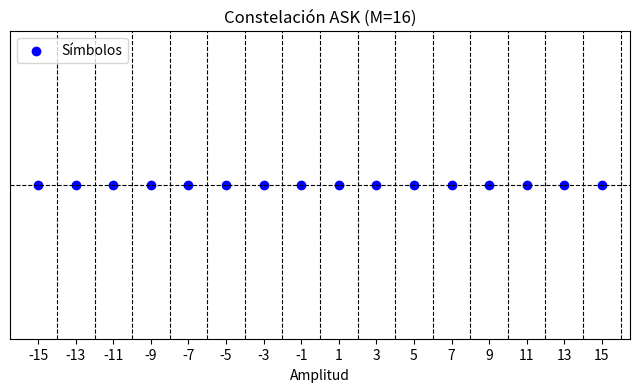
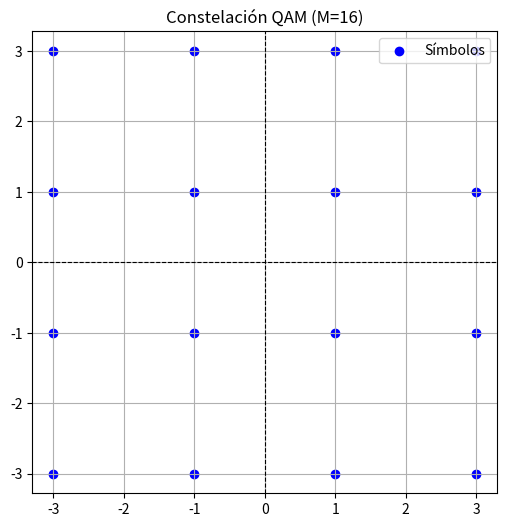
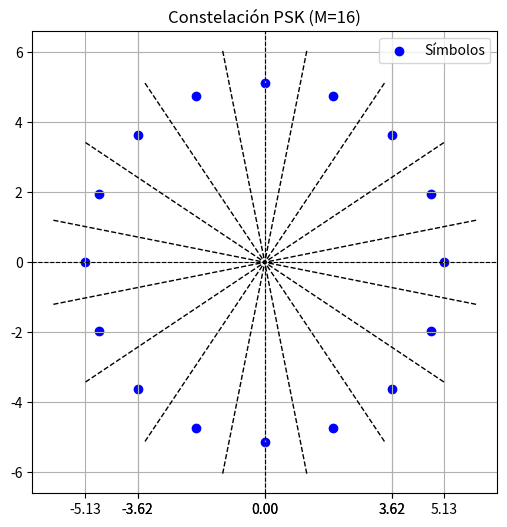

These charts were generated, in order, by the following Python code:
import numpy as np
import matplotlib.pyplot as plt


# Función para graficar ASK
def plot_ask(d, M):
    symbols = np.arange(-((M - 1) / 2), ((M - 1) / 2) + 1) * d
    plt.figure(figsize=(8, 4))
    plt.scatter(symbols, np.zeros_like(symbols), c='b', label='Símbolos')
    plt.axhline(0, color='k', linewidth=0.8, linestyle='--')
    for pos in symbols + (d / 2):
        plt.axvline(pos, color='k', linewidth=0.8, linestyle='--')
    plt.title(f'Constelación ASK (M={M})')
    plt.xlabel('Amplitud')
    plt.yticks([])
    plt.xticks(symbols)
    plt.grid(False)
    plt.legend()
    plt.show()

# Función para graficar QAM
def plot_qam(d, M):
    size = int(np.sqrt(M))
    # hago una grilla de raiz de M * raiz de M
    x, y = np.meshgrid(np.arange(size) * d, np.arange(size) * d)

    # Depslazo las posiciones para que me den simétricas respecto a 0
    x = x.flatten() - ((size - 1) / 2) * d
    y = y.flatten() - ((size - 1) / 2) * d
    plt.figure(figsize=(6, 6))
    plt.scatter(x, y, c='b', label='Símbolos')
    plt.axhline(0, color='k', linewidth=0.8, linestyle='--')
    plt.axvline(0, color='k', linewidth=0.8, linestyle='--')
    plt.title(f'Constelación QAM (M={M})')
    plt.xlabel('')
    plt.ylabel('')
    plt.grid(True)
    plt.legend(loc='best')
    plt.axis('equal')
    plt.show()

# Función para graficar PSK
def plot_psk(d, M):
    #calculo el radio en func de dmin
    alpha = 2*np.pi / M
    radio = d / (2 * np.sin(alpha/2))
    angles = np.linspace(0, 2 * np.pi, M, endpoint=False) #endpoint para q no se repita 0 y 2pi
    x = np.cos(angles) * radio
    y = np.sin(angles) * radio
    plt.figure(figsize=(6, 6))
    plt.scatter(x, y, c='b', label='Símbolos')
    plt.axhline(0, color='k', linewidth=0.8, linestyle='--')
    plt.axvline(0, color='k', linewidth=0.8, linestyle='--')
    #zonas de decision
    for n in np.linspace(0, M-1, M):
        x1 = np.cos((n+0.5)*alpha) * 1.2 * radio
        y1 = np.sin((n+0.5)*alpha) * 1.2 * radio
        plt.plot([x1, 0], [y1, 0], 'k--', lw=1)
    plt.title(f'Constelación PSK (M={M})')
    plt.xlabel('')
    plt.ylabel('')
    plt.xticks(x[::2])
    plt.grid(True)
    plt.legend(loc='best')
    plt.axis('equal')
    plt.show()

def plot_fsk(d, M):

    if (M==2):
        alpha = np.pi / 4
        radio = np.sqrt(d)
        x = [radio, 0]
        y = [0, radio]
        plt.figure(figsize=(6, 6))
        plt.scatter(x, y, c='b', label='Símbolos')
        plt.axhline(0, color='k', linewidth=0.8, linestyle='--')
        plt.axvline(0, color='k', linewidth=0.8, linestyle='--')

        # zonas de decision
        x1 = np.cos(alpha) * 1.2 * radio
        y1 = np.sin(alpha) * 1.2 * radio
        plt.plot([x1, 0], [y1, 0], 'k--', lw=1)

    elif M == 3:
        coordinates = np.array([[0, 0, 1], [1, 0, 0], [0, 1, 0]])
        # Crear el gráfico 3D
        fig = plt.figure()
        ax = fig.add_subplot(111, projection='3d')
        # Etiquetas de los ejes
        ax.set_xlabel('X')
        ax.set_ylabel('Y')
        ax.set_zlabel('Z')
        # Dibujar los ejes coordenados
        ax.plot([0, 2], [0, 0], [0, 0], color='b', label="cos(f1)")  # Eje X
        ax.plot([0, 0], [0, 2], [0, 0], color='b', label="cos(f2)")  # Eje Y
        ax.plot([0, 0], [0, 0], [0, 2], color='b', label="cos(f3)")  # Eje Z
        # Dibujar zonas de decision
        ax.plot([0, 2], [0, 2], [0, 0], color='r', linestyle='--')  # Eje X
        ax.plot([0, 0], [0, 2], [0, 2], color='r', linestyle='--')  # Eje Y
        ax.plot([0, 2], [0, 0], [0, 2], color='r', linestyle='--')  # Eje Z
        # Graficar los puntos
        ax.scatter(coordinates[:, 0], coordinates[:, 1], coordinates[:, 2], c='r', marker='o')
        # Añadir etiquetas a los puntos
        for i, (x, y, z) in enumerate(coordinates):
            ax.text(x, y, z, f'({x},{y},{z})', fontsize=12)
        # Ajustar límites para centrar el origen
        ax.set_xlim([-1, 1])
        ax.set_ylim([-1, 1])
        ax.set_zlim([-0.5, 1.5])
        # Ajustar la vista
        ax.view_init(elev=30, azim=45)  # Cambiar la vista para una mejor perspectiva

    else:
        x = [0, d]
        y = [0, 0]
        plt.figure(figsize=(6, 6))
        plt.scatter(x, y, c='b', label='Símbolos')
        plt.axhline(0, color='k', linewidth=0.8, linestyle='--')
        plt.axvline(0, color='k', linewidth=0.8, linestyle='--')

        # zonas de decision
        plt.axvline(d/2, color='r', linewidth=0.8, linestyle='--')

    # Mostrar el gráfico
    plt.title(f'Gráfico FSK M={M}')
    plt.legend()
    plt.show()


# Configuración general
M = 16  #Cantidad de símbolos
d = 2  # Distancia mínima entre símbolos

plot_ask(d, M)
plot_qam(d, M)
plot_psk(d, M)
if M <= 3:
    plot_fsk(d, M)
